Dataset: processed_images_full (GitHub, Angejules123/AMELIORATION-QUALITE-DES-DONNEES). Classes: benign, malignant.

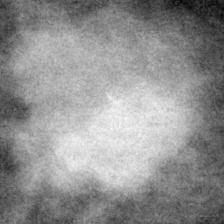
Label: benign

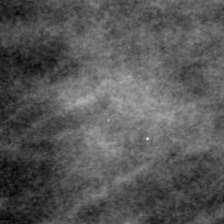
Label: malignant

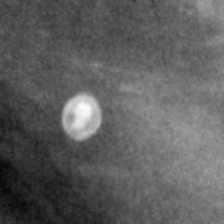
Label: benign

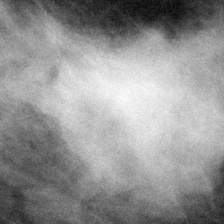
Label: malignant

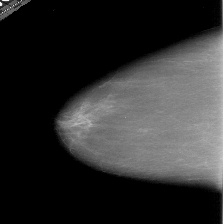
Label: benign

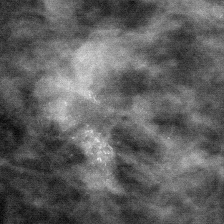
Label: malignant
